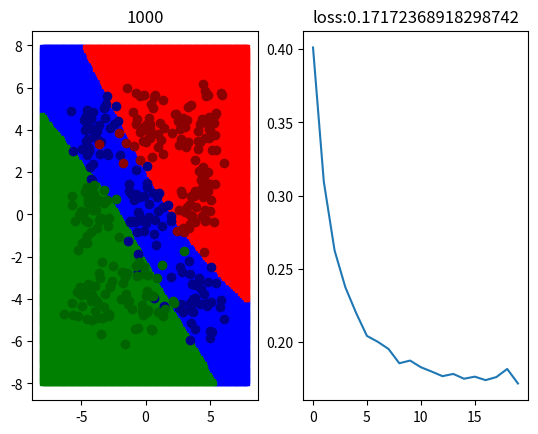

Generate this figure with matplotlib:
# -*- coding: utf-8 -*-
"""
artificial neural network
hypothesis: sigmoid -> softmax
loss function: cross entropy
Created on Sun Aug 29 15:25:43 2021
[redacted]
"""
import numpy as np
import matplotlib.pyplot as plt

#%% 数据生成
data_size = 360
m = 4
cov = [[1, 0],[0, 1]]
x = np.random.multivariate_normal([0, 0], cov, data_size//9)
x = np.row_stack((x, np.random.multivariate_normal([-m, m], cov, data_size//9)))
x = np.row_stack((x, np.random.multivariate_normal([m, -m], cov, data_size//9)))
x = np.row_stack((x, np.random.multivariate_normal([m, 0], cov, data_size//9)))
x = np.row_stack((x, np.random.multivariate_normal([m, m], cov, data_size//9)))
x = np.row_stack((x, np.random.multivariate_normal([0, m], cov, data_size//9)))
x = np.row_stack((x, np.random.multivariate_normal([-m, 0], cov, data_size//9)))
x = np.row_stack((x, np.random.multivariate_normal([-m, -m], cov, data_size//9)))
x = np.row_stack((x, np.random.multivariate_normal([0, -m], cov, data_size//9)))
x = np.column_stack((np.ones(data_size), x))
y = np.zeros((data_size, 3))
y[:data_size//3, 0] = 1
y[data_size//3:2*data_size//3, 1] = 1
y[2*data_size//3:data_size, 2] = 1

#%% 参数设定(设成全1，出问题：会退化为线性模型)
w = np.random.randn(3, 5)
v = np.random.randn(5, 3)

#%% 超参数设定
train_count = 1000
batch_size = 64
lr = 1e-2

#%% 假说函数
def sigmoid(x):
    return 1/(1 + np.exp(-x))

def softmax(x):
    offset = np.max(x, 1)
    x = x - offset.reshape(-1, 1)
    x = np.exp(x)
    return x/np.sum(x, 1).reshape(-1, 1)

def calHypo(x, theta):
    _w, _v = theta[0], theta[1]
    z_hat = np.matmul(x, _w)
    z = sigmoid(z_hat)
    h_hat = np.matmul(z, _v)
    h = softmax(h_hat)
    return h

#%% 损失函数
def calLoss(x, y, theta):
    h = calHypo(x, theta)
    loss = - np.log(h[np.arange(x.shape[0]), np.argmax(y, 1)])
    return np.sum(loss)/y.shape[0]

#%% 准确率
def accuracy(x, y, theta):
    h = calHypo(x, theta)
    compare = (np.argmax(h, 1) == np.argmax(y, 1))
    return np.sum(compare)/x.shape[0]

#%% 显示
x1 = [[i / 10] * (160) for i in range(-80, 80)]
x1 = np.array(x1)
x1 = x1.flatten()
x2 = [i / 10 for i in range(-80, 80)] * (160)
x2 = np.array(x2)
x0 = np.ones(len(x1))
xt = np.column_stack((x0, x1, x2))
fig = plt.figure()
ax1 = fig.add_subplot(1, 2, 1)
ax2 = fig.add_subplot(1, 2, 2)
loss_list = []

#%% 训练
for i in range(1, train_count + 1):
    mask = np.random.choice(data_size, batch_size)
    train_x, train_y = x[mask], y[mask]
    # 正向传播
    z_hat = np.matmul(train_x, w)
    z = sigmoid(z_hat)
    h_hat = np.matmul(z, v)
    h = softmax(h_hat)
    # 反向传播更新参数
    grad_v = np.matmul(z.T, (h - train_y))
    grad_w = np.matmul(train_x.T, (np.matmul((h - train_y), v.T) * z * (1 - z)))
    v = v - lr * grad_v
    w = w - lr * grad_w
    
    if i % (train_count // 20) == 0:
        loss = calLoss(x, y, [w, v])
        loss_list.append(loss)
        
        t_data = np.argmax(calHypo(xt, [w, v]), 1)
        ax1.cla()
        mask0 = [i for i in range(len(t_data)) if t_data[i] == 0]
        mask1 = [i for i in range(len(t_data)) if t_data[i] == 1]
        mask2 = [i for i in range(len(t_data)) if t_data[i] == 2]
        ax1.scatter(xt[mask0, 1], xt[mask0, 2], color='blue', marker='s', s=10)
        ax1.scatter(xt[mask1, 1], xt[mask1, 2], color='red', marker='s', s=10)
        ax1.scatter(xt[mask2, 1], xt[mask2, 2], color='green', marker='s', s=10)
        data_size = x.shape[0]
        ax1.scatter(x[:data_size//3, 1], x[:data_size//3, 2], color='darkblue')
        ax1.scatter(x[data_size//3:2*data_size//3, 1], x[data_size//3:2*data_size//3, 2], color='darkred')
        ax1.scatter(x[2*data_size//3:data_size, 1], x[2*data_size//3:data_size, 2], color='darkgreen')
        ax1.set_title(i)
        
        ax2.cla()
        ax2.plot(range(len(loss_list)), loss_list)
        ax2.set_title('loss:' + str(loss))
        
        print('accuracy: ', accuracy(x, y, [w, v]))
        plt.pause(0.1)











